Labelled photos from "test_images", an image-classification folder in chokdee255120-dot/brainscope-ai. The possible labels are: bleeding, glioma, ischemia, meningioma, normal, pituitary.

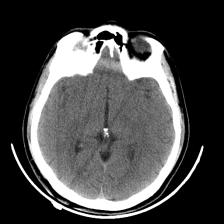
Label: normal

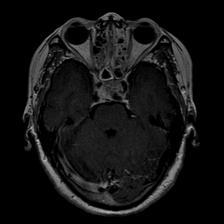
Label: pituitary

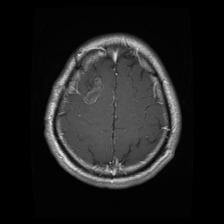
Label: glioma

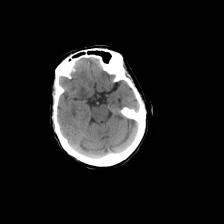
Label: ischemia

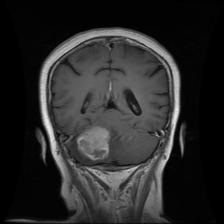
Label: meningioma

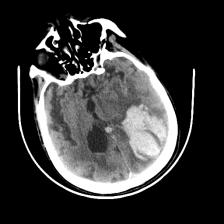
Label: bleeding
